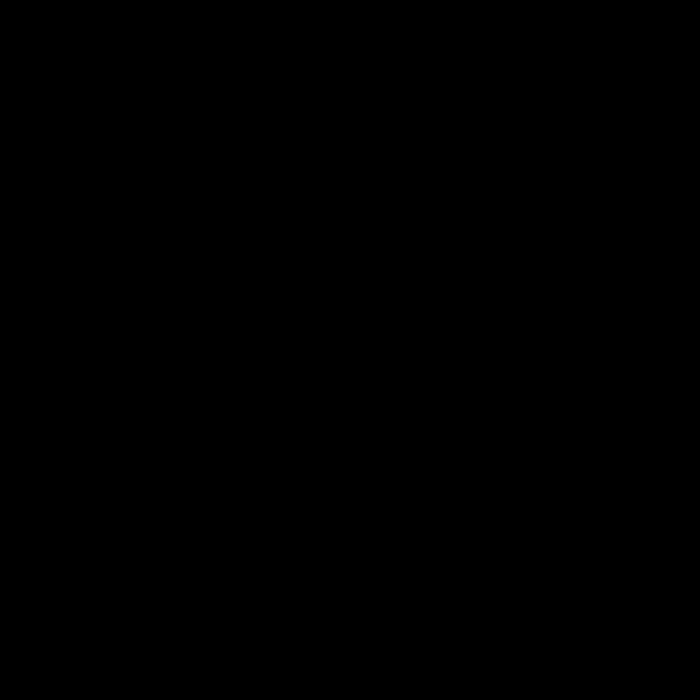
t = 0.00 s
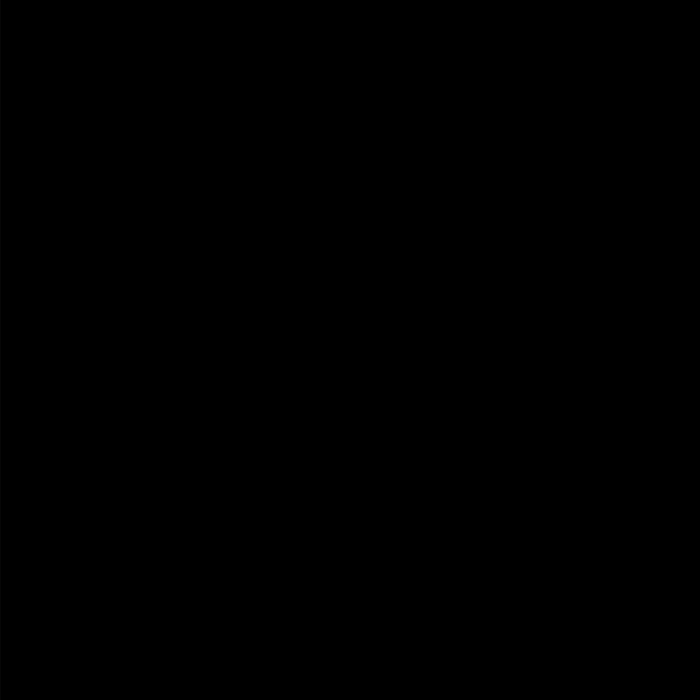
t = 1.67 s
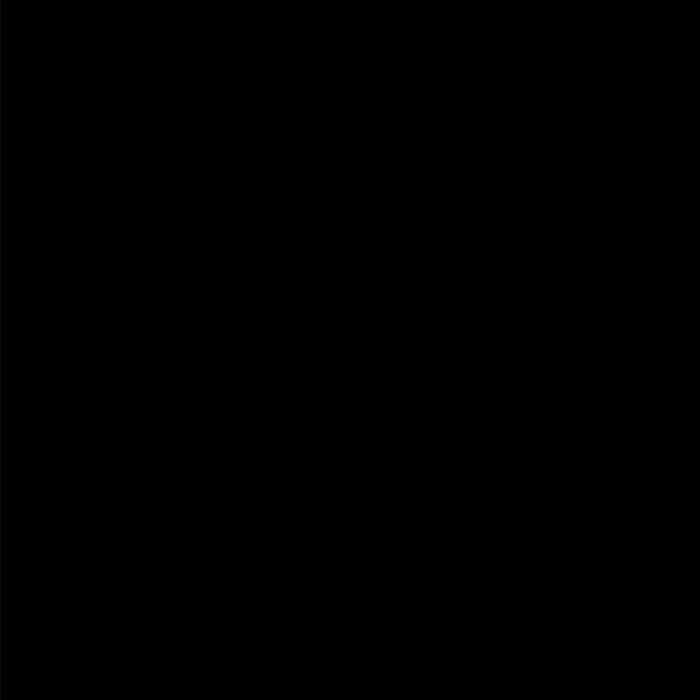
t = 3.33 s
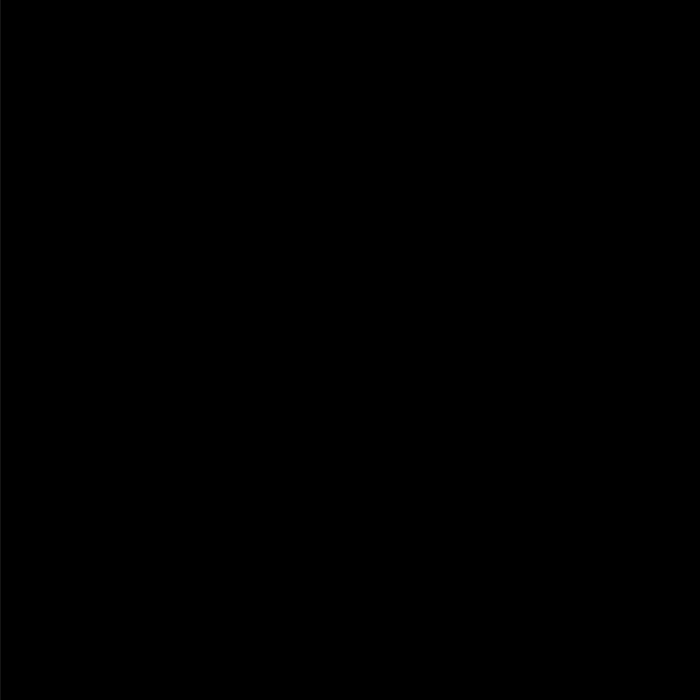
t = 5.00 s
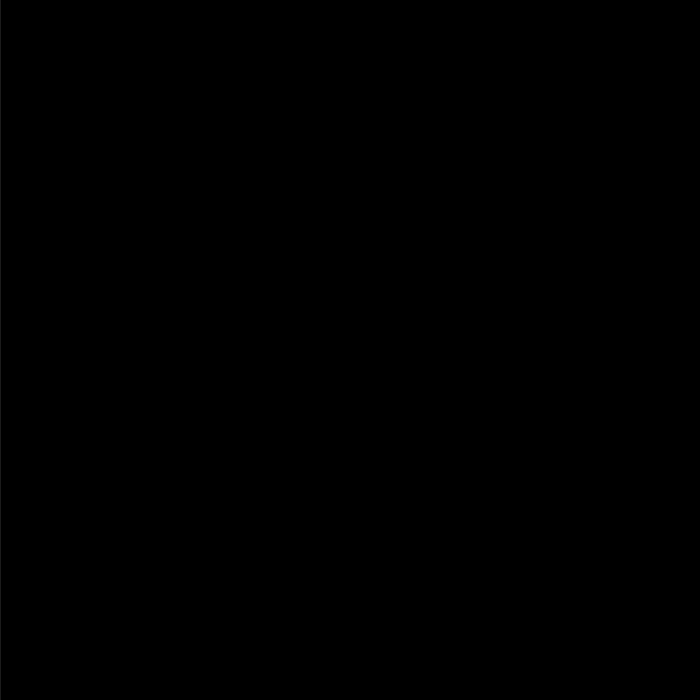
t = 6.67 s
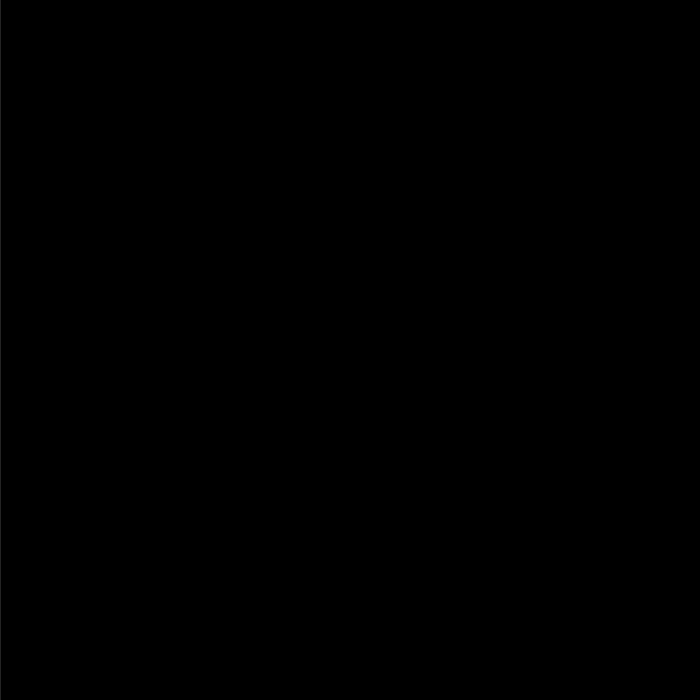
t = 8.33 s

The animated SVG that drew these frames (rendered in a browser with its animation timeline set to each time). Animation: 1 SMIL element (animate=1); frames cover the first 8.33 s, repeats indefinitely.

<svg version='1.1' 
 xmlns='http://www.w3.org/2000/svg'
 xmlns:xlink='http://www.w3.org/1999/xlink'
 xmlns:ev='http://www.w3.org/2001/xml-events'
 height='700'
 width='700'
 viewport='0 0 700 700'
 baseProfile='full'>
<defs>
</defs>
<rect id='MinimumAnimation' x='0' y='0' height='700' width='700'>
<animate attributeName='x' values='0;1' dur='60s' begin='0s' repeatCount='indefinite' style='fill:none;stroke:none;'/>
</rect>
</svg>